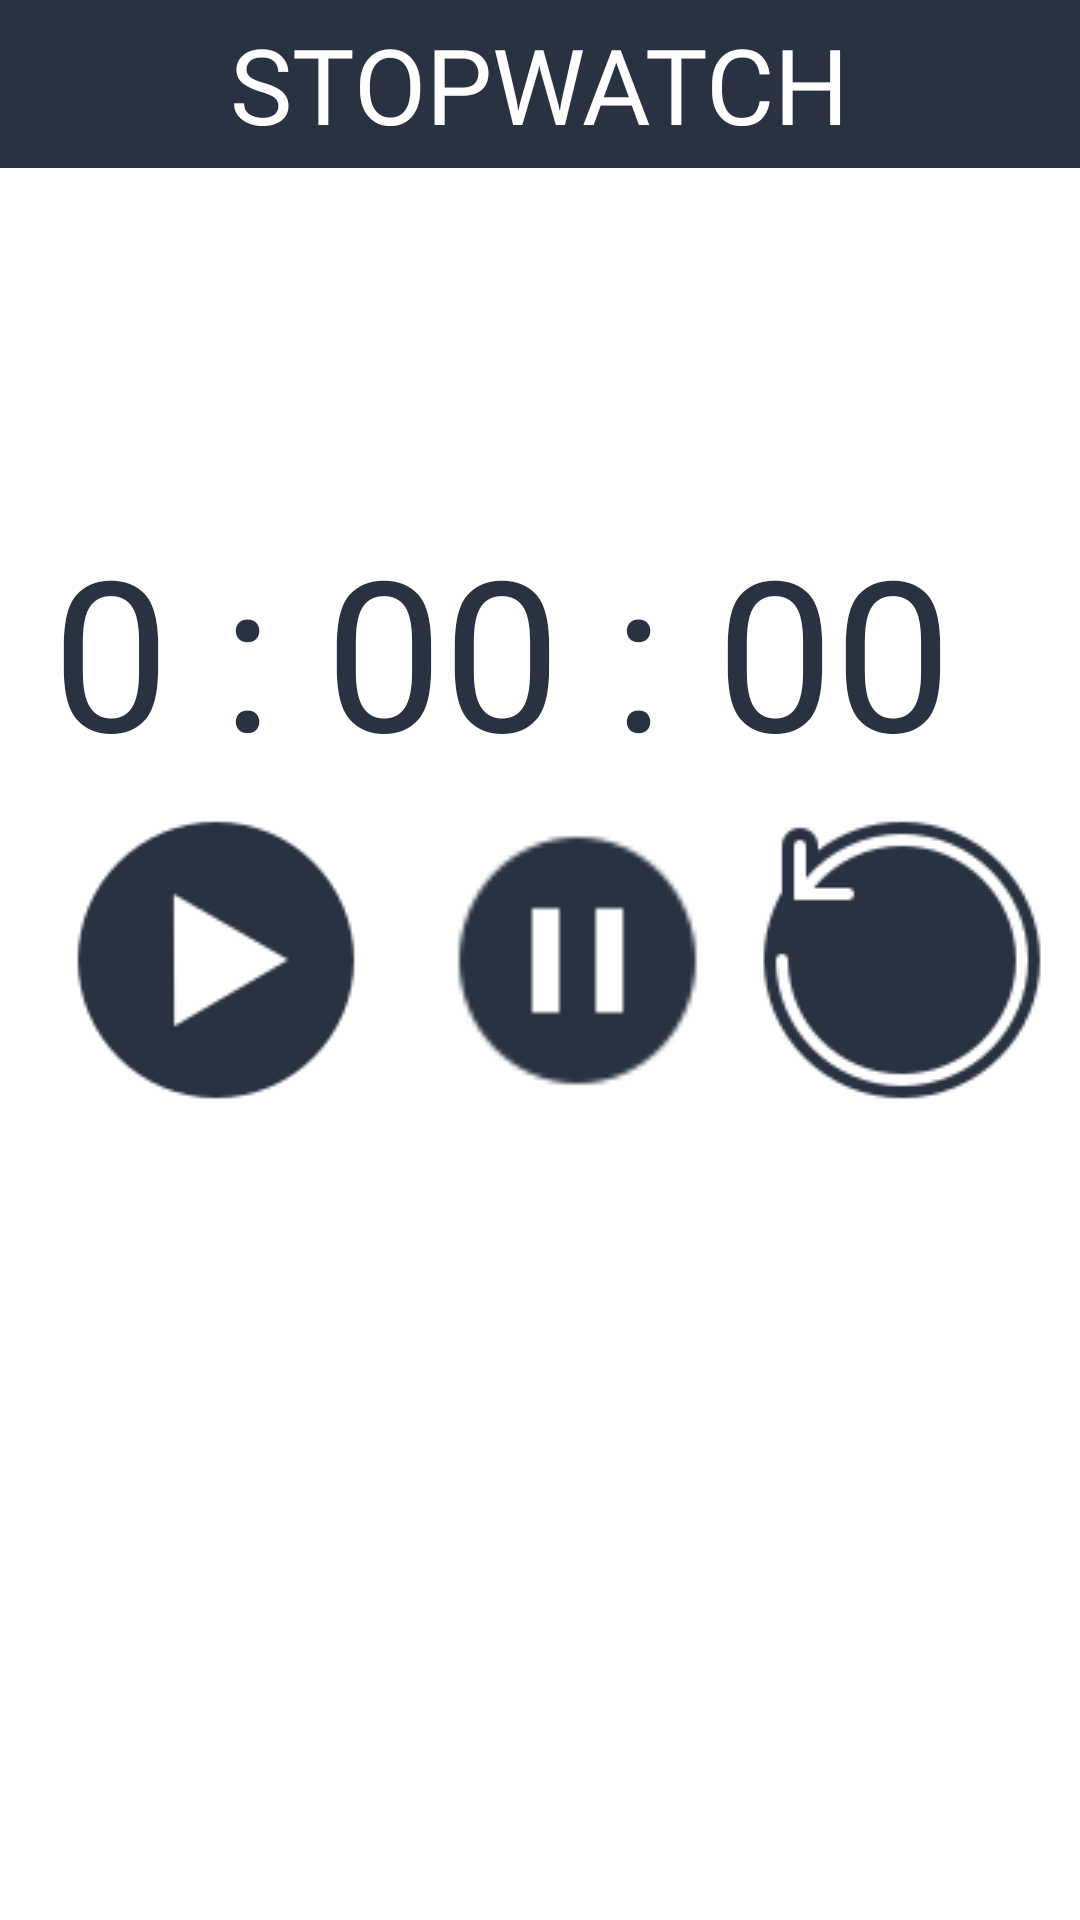

Here is an Android app screen rendered from its layout file. Give the layout XML and the strings, colors and styles it references.
<!-- AndroidManifest.xml: application theme Theme.MonitorIt -->
<!-- res/layout/fragment_stopwatch.xml -->
<?xml version="1.0" encoding="utf-8"?>
<androidx.constraintlayout.widget.ConstraintLayout xmlns:android="http://schemas.android.com/apk/res/android"
    xmlns:app="http://schemas.android.com/apk/res-auto"
    xmlns:tools="http://schemas.android.com/tools"
    android:layout_width="match_parent"
    android:layout_height="match_parent"
    tools:context=".StopwatchFragment">

    
    <androidx.appcompat.widget.Toolbar
        android:layout_width="match_parent"
        android:layout_height="wrap_content"
        android:background="@color/blue"
        android:minHeight="?actionBarSize"
        android:theme="?actionBarTheme"
        tools:ignore="MissingConstraints">

        <TextView
            android:layout_width="wrap_content"
            android:layout_height="wrap_content"
            android:layout_gravity="center"
            android:fontFamily="@font/racesport"
            android:text="STOPWATCH"
            android:textColor="@color/white"
            android:textSize="35sp" />
    </androidx.appcompat.widget.Toolbar>

    <TextView
        android:id="@+id/textView"
        android:layout_width="match_parent"
        android:layout_height="match_parent"
        android:layout_gravity="center"
        android:layout_marginTop="170dp"
        android:fontFamily="@font/racesport"
        android:text=" 0 : 00 : 00"
        android:textColor="@color/blue"
        android:textSize="70dp" />

    <ImageView
        android:id="@+id/start"
        android:layout_width="wrap_content"
        android:layout_height="wrap_content"
        android:layout_margin="22dp"
        android:layout_marginBottom="20dp"
        android:background="@drawable/playicon"
        android:clickable="true"
        android:contentDescription="Play button"
        android:onClick="onClickStart"
        app:layout_constraintBottom_toBottomOf="@+id/textView"
        app:layout_constraintEnd_toEndOf="parent"
        app:layout_constraintHorizontal_bias="0.0"
        app:layout_constraintStart_toStartOf="parent"
        app:layout_constraintTop_toTopOf="parent" />

    <ImageView
        android:id="@+id/pause"
        android:layout_width="97dp"
        android:layout_height="101dp"
        android:layout_margin="22dp"
        android:background="@drawable/pauseicon"
        android:contentDescription="Stop button"
        android:onClick="onClickStop"
        app:layout_constraintBottom_toBottomOf="@+id/textView"
        app:layout_constraintEnd_toEndOf="parent"
        app:layout_constraintHorizontal_bias="0.0"
        app:layout_constraintStart_toEndOf="@+id/start"
        app:layout_constraintTop_toTopOf="parent" />

    <ImageView
        android:id="@+id/reset"
        android:layout_width="wrap_content"
        android:layout_height="wrap_content"
        android:layout_margin="22dp"
        android:background="@drawable/replayicon"
        android:contentDescription="Replay button"
        android:onClick="onCLickReset"
        app:layout_constraintBottom_toBottomOf="parent"
        app:layout_constraintEnd_toEndOf="parent"
        app:layout_constraintStart_toEndOf="@+id/pause"
        app:layout_constraintTop_toTopOf="parent" />

</androidx.constraintlayout.widget.ConstraintLayout>
<!-- resources referenced by this layout -->
<resources>
  <color name="blue">#293241</color>
  <color name="white">#FFFFFFFF</color>
  <!-- drawable pauseicon: png bitmap (drawable, 849 bytes) -->
  <!-- drawable playicon: png bitmap (drawable, 2012 bytes) -->
  <!-- drawable replayicon: png bitmap (drawable, 3163 bytes) -->
  <style name="Theme.MonitorIt" parent="Theme.MaterialComponents.DayNight.NoActionBar">
          
          <item name="colorPrimary">@color/blue</item>
          <item name="colorPrimaryVariant">@color/blue</item>
          <item name="colorOnPrimary">@color/white</item>
          
          <item name="colorSecondary">@color/teal_200</item>
          <item name="colorSecondaryVariant">@color/teal_700</item>
          <item name="colorOnSecondary">@color/black</item>
          
          <item name="android:statusBarColor">?attr/colorPrimaryVariant</item>
          
          <item name="android:windowIsTranslucent">true</item>
  
      </style>
  <color name="teal_200">#FF03DAC5</color>
  <color name="teal_700">#FF018786</color>
  <color name="black">#FF000000</color>
</resources>
